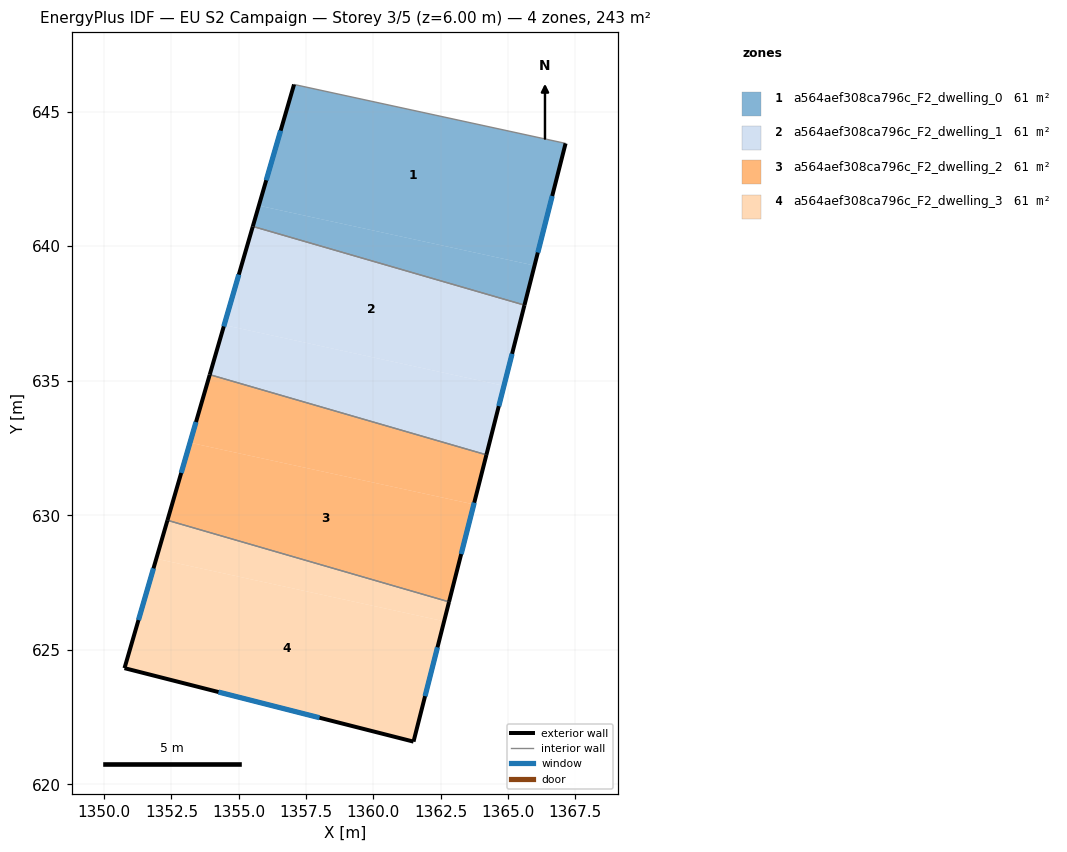
=== STOREY PLAN SPEC (per zone: floor XY polygon, exterior-wall plan segments, windows/doors) ===
zone 1: a564aef308ca796c_F2_dwelling_0  (60.8 m²)
  floor: (1367.15, 643.82) (1365.99, 639.28) (1355.75, 641.51) (1357.06, 646.01)
  floor: (1365.99, 639.28) (1365.62, 637.81) (1355.52, 640.74) (1355.75, 641.51)
  exterior wall: (1365.62, 637.81) – (1367.15, 643.82)  [6.2 m]
    window: (1366.11, 639.77) – (1366.65, 641.87)  [2.3 m²]
  exterior wall: (1357.06, 646.01) – (1355.52, 640.74)  [5.5 m]
    window: (1356.56, 644.29) – (1356.02, 642.45)  [2.0 m²]
  interior walls: 2
zone 2: a564aef308ca796c_F2_dwelling_1  (60.8 m²)
  floor: (1365.62, 637.81) (1364.86, 634.81) (1354.46, 637.07) (1355.52, 640.74)
  floor: (1364.86, 634.81) (1364.20, 632.25) (1353.92, 635.23) (1354.46, 637.07)
  exterior wall: (1364.20, 632.25) – (1365.62, 637.81)  [5.7 m]
    window: (1364.66, 634.06) – (1365.16, 636.00)  [2.1 m²]
  exterior wall: (1355.52, 640.74) – (1353.92, 635.23)  [5.7 m]
    window: (1355.00, 638.94) – (1354.44, 637.02)  [2.1 m²]
  interior walls: 2
zone 3: a564aef308ca796c_F2_dwelling_2  (60.8 m²)
  floor: (1363.74, 630.41) (1362.81, 626.78) (1352.35, 629.82) (1353.19, 632.70)
  floor: (1364.20, 632.25) (1363.74, 630.41) (1353.19, 632.70) (1353.92, 635.23)
  exterior wall: (1362.81, 626.78) – (1364.20, 632.25)  [5.6 m]
    window: (1363.27, 628.56) – (1363.75, 630.47)  [2.1 m²]
  exterior wall: (1353.92, 635.23) – (1352.35, 629.82)  [5.6 m]
    window: (1353.41, 633.47) – (1352.86, 631.58)  [2.1 m²]
  interior walls: 2
zone 4: a564aef308ca796c_F2_dwelling_3  (60.9 m²)
  floor: (1362.63, 626.06) (1361.49, 621.59) (1350.76, 624.32) (1351.94, 628.39)
  floor: (1362.81, 626.78) (1362.63, 626.06) (1351.94, 628.39) (1352.35, 629.82)
  exterior wall: (1361.49, 621.59) – (1362.81, 626.78)  [5.4 m]
    window: (1361.92, 623.28) – (1362.39, 625.10)  [2.0 m²]
  exterior wall: (1350.76, 624.32) – (1361.49, 621.59)  [11.1 m]
    window: (1354.25, 623.43) – (1358.00, 622.48)  [4.1 m²]
  exterior wall: (1352.35, 629.82) – (1350.76, 624.32)  [5.7 m]
    window: (1351.83, 628.03) – (1351.28, 626.11)  [2.1 m²]
  interior walls: 1

=== DERIVED (storey summary) ===
Building: EU S2 Campaign
Storey: 3 of 5  (floor level z = 6.00 m)
Storey gross floor area: 243.4 m²
Zones on this storey: 4
  - a564aef308ca796c_F2_dwelling_0: floor 60.8 m²; exterior wall 11.7 m (35.1 m²); 2 window(s) 4.3 m²; WWR 12.2%
  - a564aef308ca796c_F2_dwelling_1: floor 60.8 m²; exterior wall 11.5 m (34.4 m²); 2 window(s) 4.2 m²; WWR 12.2%
  - a564aef308ca796c_F2_dwelling_2: floor 60.8 m²; exterior wall 11.3 m (33.8 m²); 2 window(s) 4.1 m²; WWR 12.2%
  - a564aef308ca796c_F2_dwelling_3: floor 60.9 m²; exterior wall 22.2 m (66.5 m²); 3 window(s) 8.1 m²; WWR 12.2%
Zone adjacency (shared interzone walls):
  - a564aef308ca796c_F2_dwelling_0 ↔ a564aef308ca796c_F2_dwelling_1
  - a564aef308ca796c_F2_dwelling_1 ↔ a564aef308ca796c_F2_dwelling_2
  - a564aef308ca796c_F2_dwelling_2 ↔ a564aef308ca796c_F2_dwelling_3